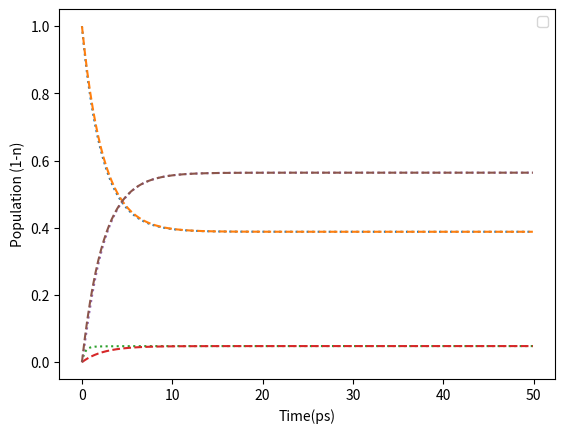

Here is the Python script that generated this plot:
#from scipy.optimize import minimize as min
from scipy.optimize import least_squares
from scipy.linalg import expm
import numpy as np
import pandas as pd
import matplotlib.pyplot as plt

def listk_to_matr(k):
    index=0
    mat_k = np.zeros((no_states,no_states))
    for i in range(no_states):
        for j in range(no_states):
            if i != j:
                mat_k[i][j] = k[index]
                index +=1
    for h in range(no_states):
        mat_k[h][h] = -sum(mat_k[f][h] for f in range(no_states) if f != h)
    return mat_k

#Functions for optimization in terms of Kappa
def listkappa_to_matkappa(kappa):  
    matkappa = np.zeros((no_states,no_states))
    index = 0
    for i in range(no_states):
        for j in range(i+1,no_states):
            matkappa[i][j] = kappa[index]
            matkappa[j][i] = matkappa[i][j] 
            index +=1
    return matkappa

def matkappa_to_matr(kappa):
    matk = listkappa_to_matkappa(kappa)
    matr = np.zeros((no_states,no_states))
    for i in range(no_states):
        for j in range(no_states):
            if (i != j) ==True:
                matr[i][j] = matk[i][j]*eq_pop[i] # I want i !=j to be completed first 

    for h in range (no_states): #let matrix ij be also written as fh to avoid clashing in the same defined equation
        matr[h][h] = -sum(matr[f][h] for f in range(no_states) if f != h) 
    return matr

def p_model(kappa, t):
    r_of_t = matkappa_to_matr(kappa)
    #print(np.linalg.eig(r_of_t))
    r_t = r_of_t*t
    exp_rt = expm(r_t)
    p_t = exp_rt.dot(p_init)
    return p_t

#Calculate test-population using k values
k_array = np.array([0.9,0.13,0.14,0.15,0.16,2])
p_init= np.array([1,0,0])
no_states = 3 #number of states
mat_r_k = listk_to_matr(k_array)
print(np.linalg.eig(mat_r_k))  

#Generation of exponential data from k using P = e^Rt
time_t = np.arange(0, 50,0.1)
population_data = []
for t in time_t:
    exp_rt = expm(mat_r_k*t).dot(p_init)
    population_data.append(exp_rt)
population_data = np.array(population_data)

#equilibrium population
eq_pop = population_data[-1]
print(eq_pop)

def residuals(kappa):
    p_model_result = np.array([p_model(kappa, ti) for ti in time_t])
    return ((population_data-p_model_result)**2).flatten()

#Optimization
kappa_to_test = np.array([0.01,0.01,0.01])
least_squares_result = least_squares(residuals, kappa_to_test, method="lm")
least_squares_kappa_result = np.array(least_squares_result.x)
print(f"this is the test k {mat_r_k}")
print(f"this is ls result in terms of kappa {least_squares_kappa_result}")
least_squares_kappa_rmatrix = matkappa_to_matr(least_squares_kappa_result)

print(f"this is the k matrix computed from kappa {least_squares_kappa_rmatrix }")


p_least_squares = []
# p_test_result = []
for t in time_t:
#     p_model_test = p_model(kappa_to_test,t)
#     p_test_result.append(p_model_test)
    p_model_least_squares = p_model(least_squares_kappa_result,t)
    p_least_squares.append(p_model_least_squares)
# p_test_result = np.array(p_test_result) 
p_least_squares = np.array(p_least_squares)
# column_names = ["Time", "1", "2"]



#Plotting
c=1
for i in range(no_states):
    plt.plot(time_t, population_data[:,i],":")
    # plt.plot(time_t, p_test_result[:, i],"-", color=colors,label=f"_test")
    plt.plot(time_t, p_least_squares[:,i],"--", label=f"_ls")


plt.legend()
plt.xlabel("Time(ps)")
plt.ylabel("Population (1-n)")
plt.show(block=True)

# # for i in range(i):
# #     c="C%i%i"
# #     plt.plot(time_t, population_data[:,i],":", label=column_names, color=c)
# #     plt.plot(time_t, p_test_result[:, i],"-", color=c,label=f"_test")
# #     plt.plot(time_t, p_least_squares[:,i],"--",color=c, label=f"_ls")
